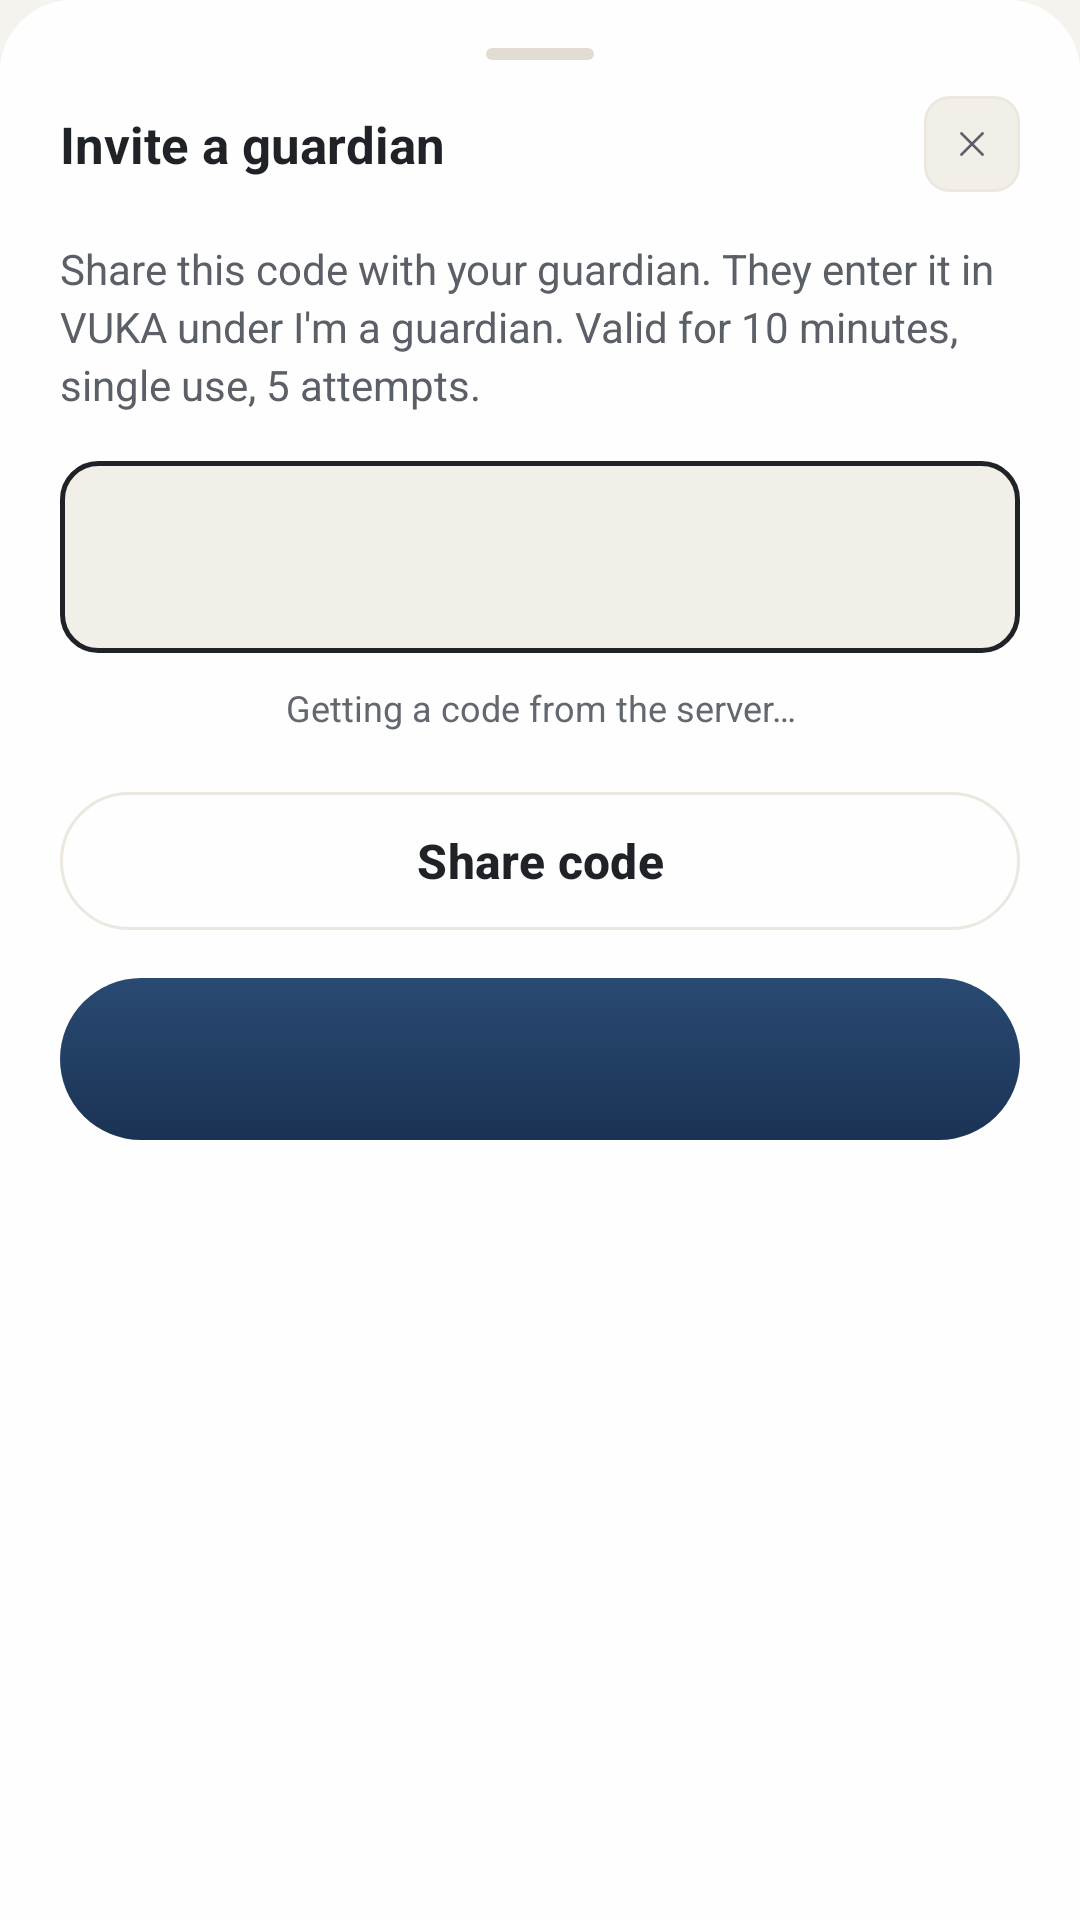

Reconstruct the res/layout file that produces this screen, plus the resources it refers to.
<!-- AndroidManifest.xml: application theme Theme.MyApplication -->
<!-- res/layout/dialog_invite_guardian.xml -->
<?xml version="1.0" encoding="utf-8"?>
<LinearLayout xmlns:android="http://schemas.android.com/apk/res/android"
    xmlns:app="http://schemas.android.com/apk/res-auto"
    android:layout_width="match_parent"
    android:layout_height="wrap_content"
    android:background="@drawable/bg_bottom_sheet_card"
    android:orientation="vertical"
    android:paddingStart="20dp"
    android:paddingEnd="20dp"
    android:paddingTop="8dp"
    android:paddingBottom="24dp">

    
    <LinearLayout
        android:layout_width="match_parent"
        android:layout_height="wrap_content"
        android:gravity="center"
        android:paddingTop="8dp"
        android:paddingBottom="12dp">

        <View
            android:layout_width="36dp"
            android:layout_height="4dp"
            android:background="@drawable/bg_handle_bar" />
    </LinearLayout>

    
    <LinearLayout
        android:layout_width="match_parent"
        android:layout_height="wrap_content"
        android:gravity="center_vertical"
        android:orientation="horizontal">

        <TextView
            android:layout_width="0dp"
            android:layout_height="wrap_content"
            android:layout_weight="1"
            android:accessibilityHeading="true"
            android:text="Invite a guardian"
            android:textColor="@color/vuka_text_title"
            android:textSize="17sp"
            android:textStyle="bold" />

        <ImageView
            android:id="@+id/btnClose"
            android:layout_width="32dp"
            android:layout_height="32dp"
            android:background="@drawable/bg_close_button"
            android:contentDescription="Close"
            android:padding="9dp"
            android:src="@drawable/ic_x"
            app:tint="@color/vuka_text_secondary" />
    </LinearLayout>

    <TextView
        android:layout_width="match_parent"
        android:layout_height="wrap_content"
        android:layout_marginTop="16dp"
        android:lineSpacingExtra="3dp"
        android:text="Share this code with your guardian. They enter it in VUKA under I'm a guardian. Valid for 10 minutes, single use, 5 attempts."
        android:textColor="@color/vuka_text_secondary"
        android:textSize="14sp" />

    
    <TextView
        android:id="@+id/tvCode"
        android:layout_width="match_parent"
        android:layout_height="64dp"
        android:layout_marginTop="16dp"
        android:background="@drawable/bg_input_field_error"
        android:fontFamily="monospace"
        android:gravity="center"
        android:letterSpacing="0.06"
        android:textColor="@color/vuka_text_title"
        android:textIsSelectable="true"
        android:textSize="22sp"
        android:textStyle="bold" />

    <TextView
        android:id="@+id/tvInviteState"
        android:layout_width="match_parent"
        android:layout_height="wrap_content"
        android:layout_marginTop="10dp"
        android:accessibilityLiveRegion="polite"
        android:gravity="center"
        android:lineSpacingExtra="2dp"
        android:text="Getting a code from the server…"
        android:textColor="@color/vuka_text_dim"
        android:textSize="12sp" />

    <com.google.android.material.button.MaterialButton
        android:id="@+id/btnShare"
        style="@style/Widget.Material3.Button.OutlinedButton"
        android:layout_width="match_parent"
        android:layout_height="54dp"
        android:layout_marginTop="16dp"
        android:enabled="false"
        android:text="Share code"
        android:textAllCaps="false"
        android:textColor="@color/vuka_text_title"
        android:textSize="16sp"
        android:textStyle="bold"
        app:cornerRadius="27dp"
        app:strokeColor="?attr/vukaBorder"
        app:strokeWidth="1dp" />

    <com.google.android.material.button.MaterialButton
        android:id="@+id/btnDone"
        android:layout_width="match_parent"
        android:layout_height="54dp"
        android:layout_marginTop="12dp"
        android:background="@drawable/bg_button_primary"
        app:backgroundTint="@null"
        android:textAllCaps="false"
        android:textColor="@color/vuka_text_inverse"
        android:textSize="16sp"
        android:textStyle="bold"
        app:cornerRadius="27dp" />

</LinearLayout>
<!-- resources referenced by this layout -->
<resources>
  <color name="vuka_text_dim">#636870</color>
  <color name="vuka_text_inverse">#FFFFFF</color>
  <color name="vuka_text_secondary">#5B6068</color>
  <color name="vuka_text_title">#1F2328</color>
  <!-- drawable bg_bottom_sheet_card (drawable) -->
  <?xml version="1.0" encoding="utf-8"?>
  <shape xmlns:android="http://schemas.android.com/apk/res/android"
      android:shape="rectangle">
      <solid android:color="@color/vuka_card_solid" />
      <corners
          android:topLeftRadius="24dp"
          android:topRightRadius="24dp" />
  </shape>
  <!-- drawable bg_close_button (drawable) -->
  <?xml version="1.0" encoding="utf-8"?>
  <shape xmlns:android="http://schemas.android.com/apk/res/android"
      android:shape="rectangle">
      <solid android:color="?attr/vukaBgElevated" />
      <corners android:radius="8dp" />
      <stroke android:width="1dp" android:color="?attr/vukaBorder" />
  </shape>
  <!-- drawable bg_handle_bar (drawable) -->
  <?xml version="1.0" encoding="utf-8"?>
  <shape xmlns:android="http://schemas.android.com/apk/res/android"
      android:shape="rectangle">
      <solid android:color="?attr/vukaBorderEmphasis" />
      <corners android:radius="2dp" />
  </shape>
  <!-- drawable bg_input_field_error (drawable) -->
  <?xml version="1.0" encoding="utf-8"?>
  <shape xmlns:android="http://schemas.android.com/apk/res/android"
      android:shape="rectangle">
      <solid android:color="?attr/vukaBgElevated" />
      <corners android:radius="12dp" />
      <stroke android:width="1.5dp" android:color="@color/vuka_text_title" />
  </shape>
  <style name="Theme.MyApplication" parent="Base.Theme.MyApplication" />
  <color name="vuka_card_solid">#EBFFFFFF</color>
  <color name="vuka_action_grad_top">#2A4A73</color>
  <color name="vuka_action_grad_bottom">#1A3354</color>
  <color name="vuka_action">#1E3A5F</color>
  <color name="vuka_bg_base">#F5F3EE</color>
  <color name="vuka_bg_elevated">#F2EFE9</color>
  <color name="vuka_border">#ECE8E0</color>
  <color name="vuka_border_subtle">#F0ECE4</color>
  <color name="vuka_border_emphasis">#E2DDD2</color>
  <color name="vuka_bg_surface">#FFFFFF</color>
  <style name="ShapeAppearance.Vuka.Dialog" parent="">
          <item name="cornerFamily">rounded</item>
          <item name="cornerSize">28dp</item>
      </style>
  <style name="TextAppearance.Vuka.DialogTitle" parent="MaterialAlertDialog.Material3.Title.Text">
          <item name="android:textColor">@color/vuka_text_title</item>
          <item name="android:textSize">20sp</item>
          <item name="android:textStyle">bold</item>
      </style>
  <style name="TextAppearance.Vuka.DialogBody" parent="MaterialAlertDialog.Material3.Body.Text">
          <item name="android:textColor">@color/vuka_text_secondary</item>
          <item name="android:textSize">15sp</item>
          <item name="android:lineSpacingExtra">3dp</item>
      </style>
  <style name="Widget.Vuka.DialogButton.Primary" parent="Widget.Material3.Button">
          <item name="android:background">@drawable/bg_button_primary</item>
          <item name="backgroundTint">@null</item>
          <item name="android:minHeight">48dp</item>
          <item name="android:paddingStart">22dp</item>
          <item name="android:paddingEnd">22dp</item>
          <item name="android:textAllCaps">false</item>
          <item name="android:textColor">@color/vuka_text_inverse</item>
          <item name="android:textSize">15sp</item>
          <item name="android:textStyle">bold</item>
      </style>
  <style name="Widget.Vuka.DialogButton.Ghost" parent="Widget.Material3.Button.TextButton.Dialog">
          <item name="android:minHeight">48dp</item>
          <item name="android:textAllCaps">false</item>
          <item name="android:textColor">@color/vuka_text_secondary</item>
          <item name="android:textSize">15sp</item>
          <item name="android:textStyle">bold</item>
          <item name="rippleColor">?attr/vukaBorderEmphasis</item>
      </style>
</resources>
